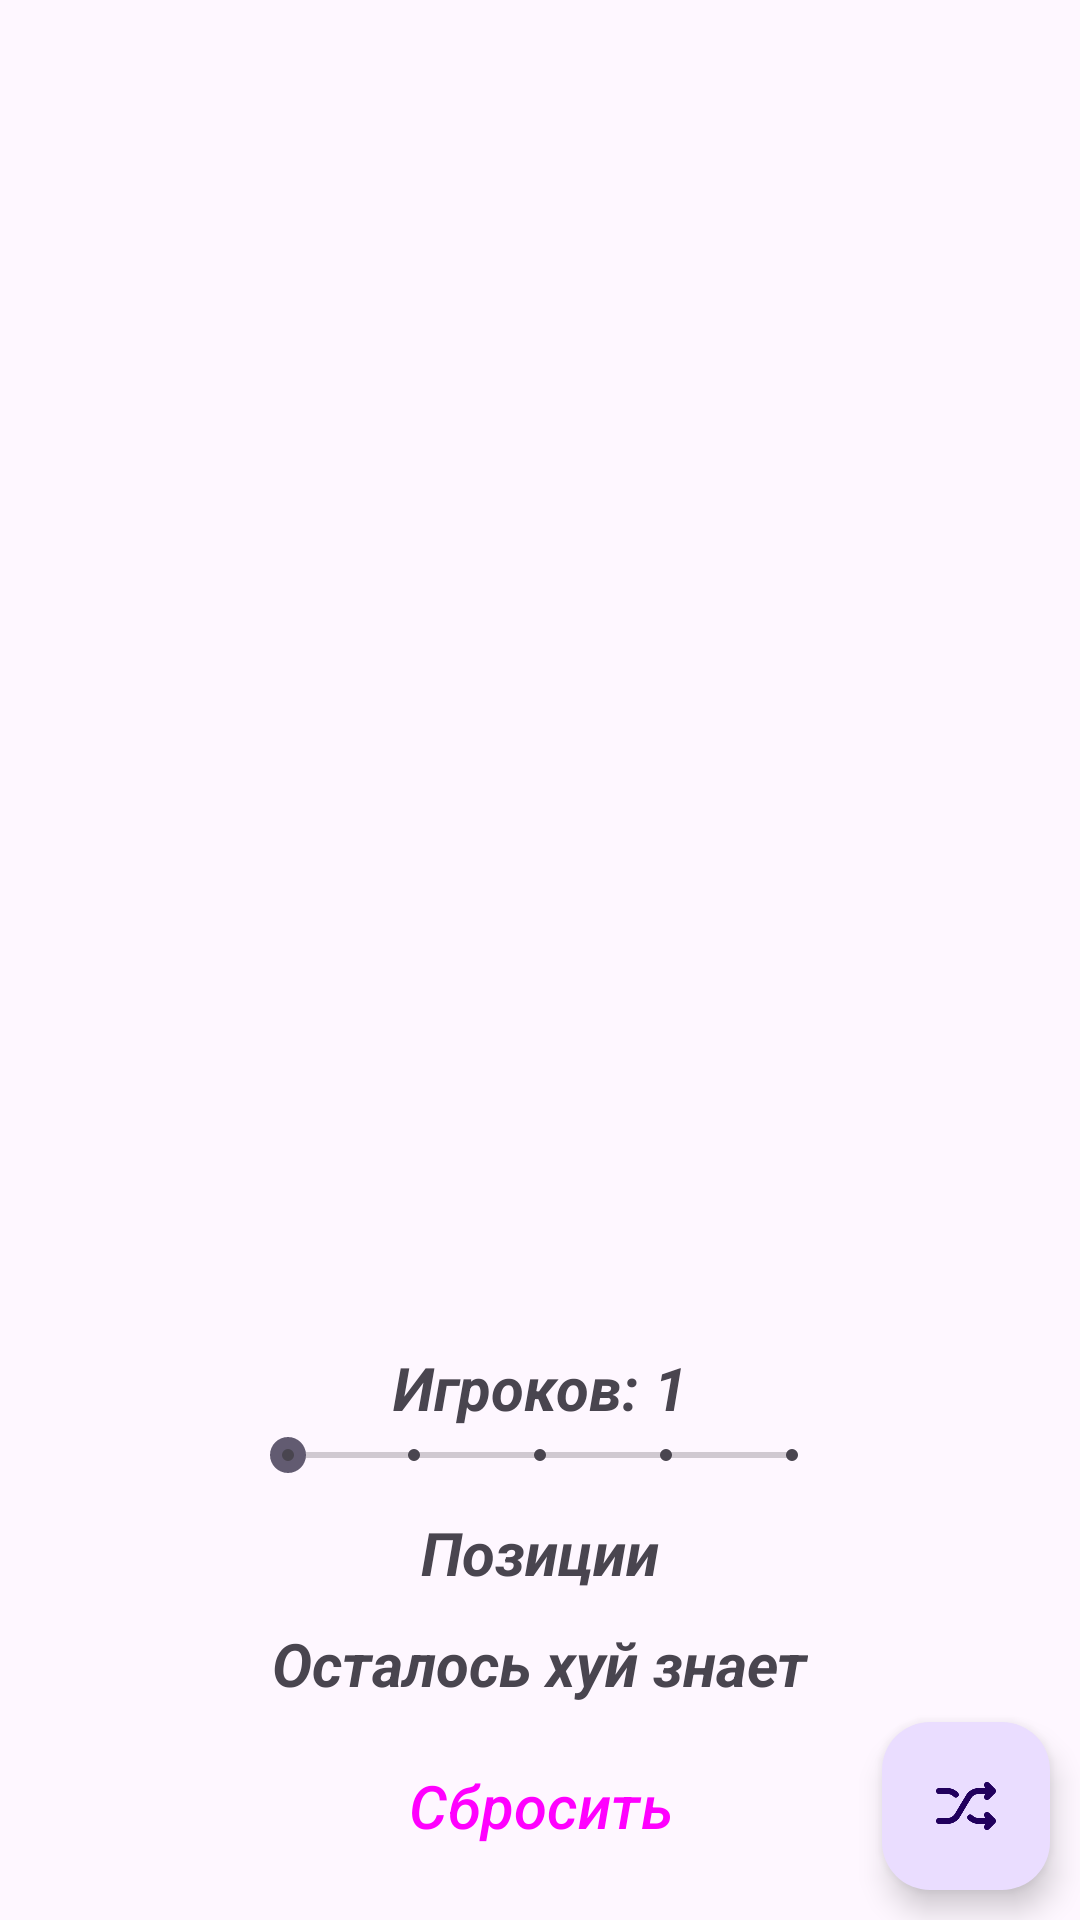

Layout XML and referenced resources for this Android screen:
<!-- AndroidManifest.xml: application theme Theme.NBARandomizerAndroid -->
<!-- res/layout/fragment_randomize_player.xml -->
<?xml version="1.0" encoding="utf-8"?>
<androidx.constraintlayout.widget.ConstraintLayout xmlns:android="http://schemas.android.com/apk/res/android"
    xmlns:app="http://schemas.android.com/apk/res-auto"
    xmlns:tools="http://schemas.android.com/tools"
    android:layout_width="match_parent"
    android:layout_height="match_parent"
    tools:context=".ui.RandomizePlayerFragment">

    <com.google.android.material.floatingactionbutton.FloatingActionButton
        android:id="@+id/randomizeButton"
        android:layout_width="wrap_content"
        android:layout_height="wrap_content"
        android:layout_marginBottom="10dp"
        android:layout_marginEnd="10dp"
        android:src="@drawable/randomize_icon"
        app:layout_constraintBottom_toBottomOf="parent"
        app:layout_constraintEnd_toEndOf="parent" />

    <TextView
        android:id="@+id/playersCountTextView"
        android:layout_width="wrap_content"
        android:layout_height="wrap_content"
        android:text="Игроков: 1"
        android:textStyle="bold|italic"
        android:textSize="20sp"
        app:layout_constraintBottom_toTopOf="@+id/playersCountSeekBar"
        app:layout_constraintEnd_toEndOf="parent"
        app:layout_constraintStart_toStartOf="parent" />

    <SeekBar
        android:id="@+id/playersCountSeekBar"
        style="@style/Widget.AppCompat.SeekBar.Discrete"
        android:layout_width="200dp"
        android:layout_height="wrap_content"
        android:max="4"
        android:min="0"
        android:progress="0"
        android:layout_marginBottom="10dp"
        app:layout_constraintBottom_toTopOf="@+id/textView"
        app:layout_constraintEnd_toEndOf="parent"
        app:layout_constraintStart_toStartOf="parent" />

    <TextView
        android:id="@+id/textView"
        android:layout_width="wrap_content"
        android:layout_height="wrap_content"
        android:text="@string/positionsTitle"
        android:textSize="20sp"
        android:textStyle="bold|italic"
        app:layout_constraintBottom_toTopOf="@+id/positionsChips"
        app:layout_constraintEnd_toEndOf="parent"
        app:layout_constraintStart_toStartOf="parent" />

    <com.google.android.material.chip.ChipGroup
        android:id="@+id/positionsChips"
        app:singleSelection="true"
        android:layout_width="wrap_content"
        android:layout_height="wrap_content"
        android:layout_marginBottom="10dp"
        app:layout_constraintBottom_toTopOf="@id/remainingPlayersTextView"
        app:layout_constraintEnd_toEndOf="parent"
        app:layout_constraintStart_toStartOf="parent">
    </com.google.android.material.chip.ChipGroup>

    <TextView
        android:id="@+id/remainingPlayersTextView"
        android:layout_width="wrap_content"
        android:layout_height="wrap_content"
        android:text="Осталось хуй знает"
        android:textSize="20sp"
        android:layout_marginBottom="10dp"
        android:textStyle="bold|italic"
        app:layout_constraintBottom_toTopOf="@+id/resetBtn"
        app:layout_constraintEnd_toEndOf="parent"
        app:layout_constraintStart_toStartOf="parent" />

    <Button
        android:id="@+id/resetBtn"
        style="@style/Widget.Material3.Button"
        android:layout_width="wrap_content"
        android:layout_height="wrap_content"
        android:text="@string/resetBtnText"
        android:textSize="20sp"
        android:textStyle="italic"
        app:layout_constraintBottom_toBottomOf="@+id/randomizeButton"
        app:layout_constraintEnd_toEndOf="parent"
        app:layout_constraintStart_toStartOf="parent"
        app:layout_constraintTop_toTopOf="@+id/randomizeButton" />
</androidx.constraintlayout.widget.ConstraintLayout>
<!-- resources referenced by this layout -->
<resources>
  <!-- drawable randomize_icon: png bitmap (drawable, 5739 bytes) -->
  <string name="positionsTitle">Позиции</string>
  <string name="resetBtnText">Сбросить</string>
  <style name="Theme.NBARandomizerAndroid" parent="Theme.Material3.DayNight.NoActionBar">
          <item name="colorControlHighlight">#40CCB6FF</item>
          
      </style>
</resources>
